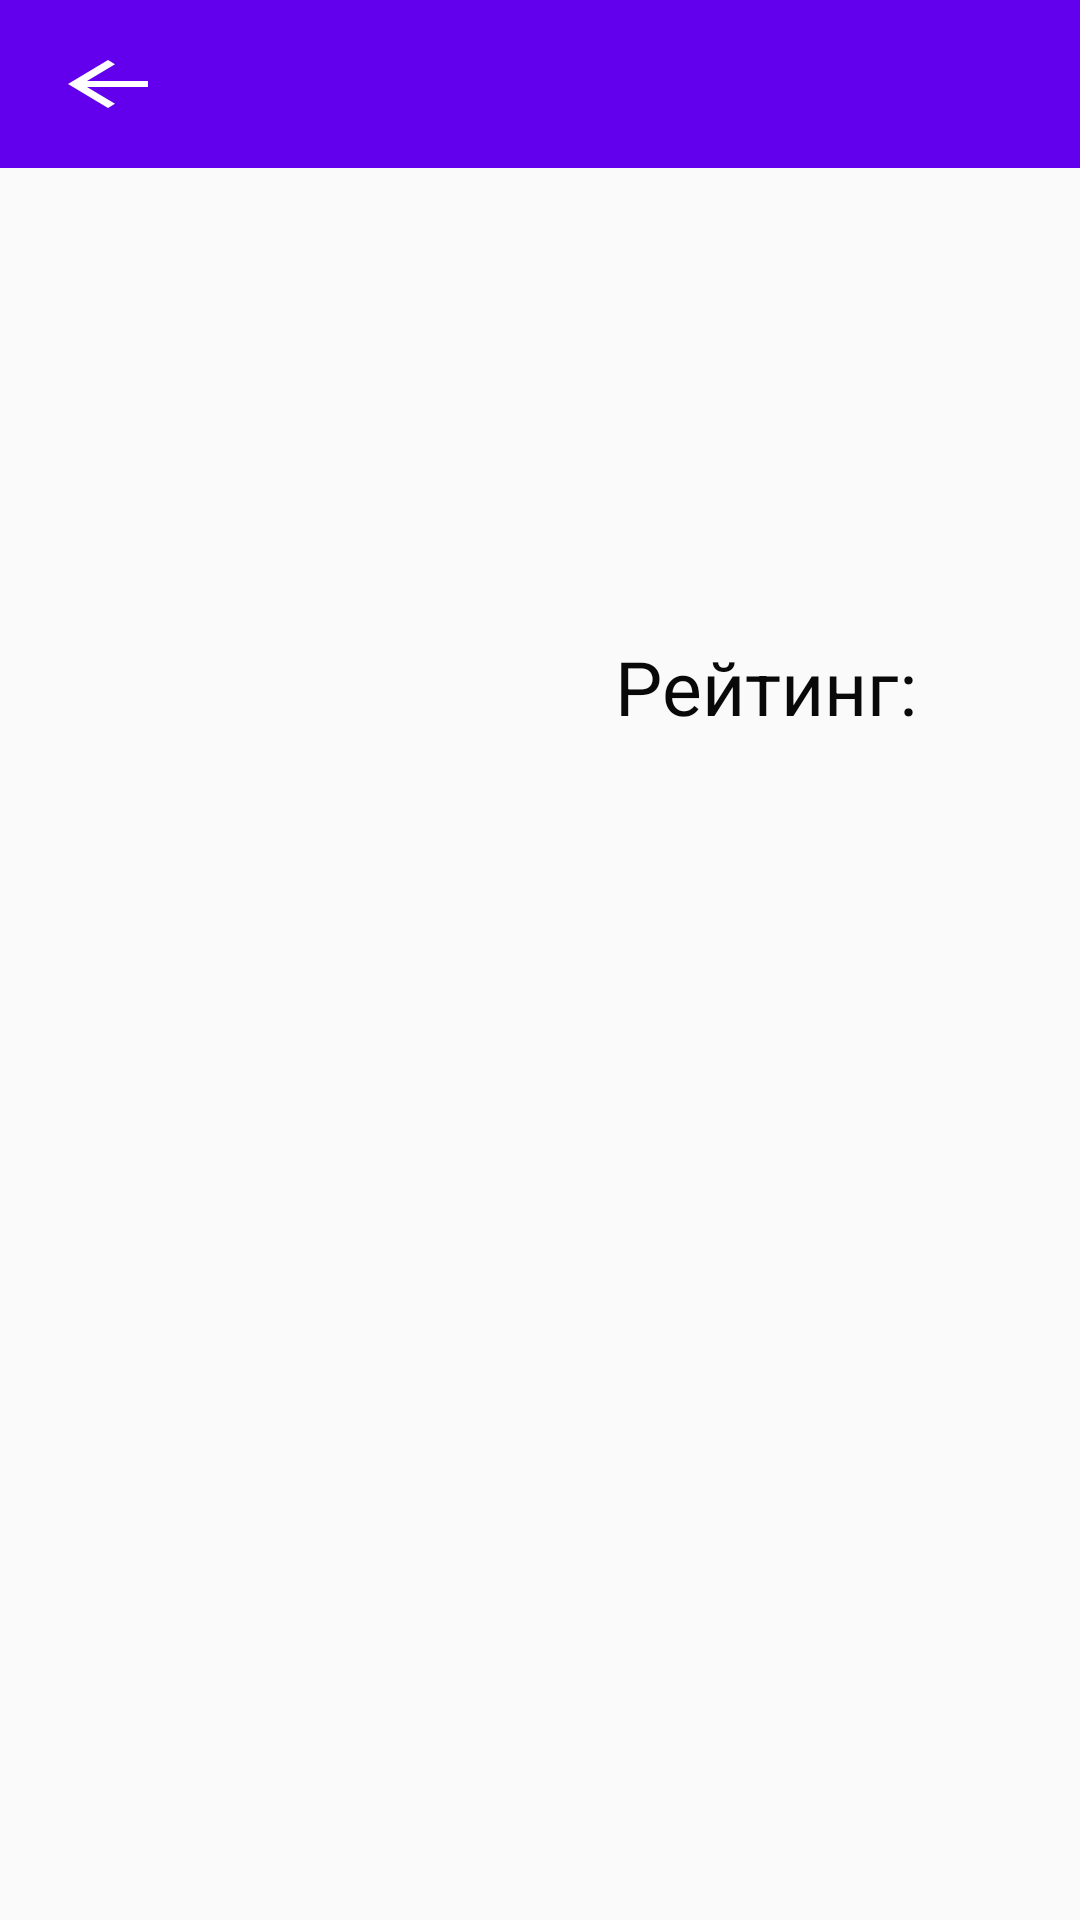

Android layout source for this screen:
<!-- AndroidManifest.xml: application theme AppTheme -->
<!-- res/layout/fragment_details_film.xml -->
<?xml version="1.0" encoding="utf-8"?>
<LinearLayout xmlns:android="http://schemas.android.com/apk/res/android"
    android:layout_width="match_parent"
    android:layout_height="match_parent"
    xmlns:tools="http://schemas.android.com/tools"
    android:orientation="vertical">

    <androidx.appcompat.widget.Toolbar
        android:id="@+id/toolbar"
        android:layout_width="match_parent"
        android:layout_height="wrap_content"
        android:background="?attr/colorPrimary"
        android:minHeight="?attr/actionBarSize"
        android:theme="?attr/actionBarTheme" >

        <ImageButton
            android:id="@+id/click_close"
            android:layout_margin="5dp"
            android:background="@drawable/abc_vector_test"
            android:layout_width="40dp"
            android:layout_height="match_parent"/>

        <TextView
            tools:text="Название фильма"
            android:id="@+id/text_head"
            android:gravity="center"
            android:textSize="30sp"
            android:textColor="@color/white"
            android:textStyle="bold"
            android:lines="1"
            android:ellipsize="end"
            android:layout_width="match_parent"
            android:layout_height="match_parent"/>
    </androidx.appcompat.widget.Toolbar>

    <ScrollView
        android:layout_width="match_parent"
        android:layout_height="match_parent">

        <LinearLayout
            android:layout_width="match_parent"
            android:layout_height="match_parent"
            android:orientation="vertical">

            <LinearLayout
                android:layout_width="match_parent"
                android:layout_height="185dp"
                android:layout_margin="10dp"
                android:orientation="horizontal">

                <ImageView
                    android:id="@+id/image_url"
                    android:layout_width="185dp"
                    android:layout_height="185dp"
                    android:scaleType="centerCrop"
                    tools:background="@drawable/ic_launcher_background"/>

                <LinearLayout
                    android:layout_width="match_parent"
                    android:layout_height="match_parent"
                    android:layout_marginLeft="10sp"
                    android:layout_marginTop="10sp"
                    android:orientation="vertical">

                    <TextView
                        android:id="@+id/name"
                        android:layout_width="wrap_content"
                        android:layout_height="wrap_content"
                        android:ellipsize="end"
                        android:lines="3"
                        tools:text="Name for eng"
                        android:textColor="#696A6A"
                        android:textSize="25sp" />

                    <TextView
                        android:id="@+id/year"
                        tools:text = "Год : 1998"
                        android:layout_width="match_parent"
                        android:layout_height="wrap_content"
                        android:textColor="#090909"
                        android:textSize="25sp" />

                    <LinearLayout
                        android:layout_width="match_parent"
                        android:layout_height="match_parent"
                        android:layout_marginTop="10dp"
                        android:orientation="horizontal">

                        <TextView
                            android:layout_width="wrap_content"
                            android:layout_height="wrap_content"
                            android:text="Рейтинг: "
                            android:textColor="#090909"
                            android:textSize="25sp" />

                        <TextView
                            android:id="@+id/rating"
                            android:layout_width="wrap_content"
                            android:layout_height="wrap_content"
                            android:textColor="#0ACA12"
                            tools:text="5.345"
                            android:textSize="25sp" />
                    </LinearLayout>

                </LinearLayout>
            </LinearLayout>

            <LinearLayout
                android:layout_width="match_parent"
                android:layout_height="match_parent"
                android:orientation="vertical"
                android:layout_marginEnd="10dp"
                android:layout_marginRight="10dp">

                <TextView
                    android:id="@+id/description"
                    android:layout_width="fill_parent"
                    android:layout_height="fill_parent"
                    android:layout_marginLeft="20dp"
                    android:textSize="25sp"
                    tools:text="text"
                    android:layout_marginStart="20dp" />
            </LinearLayout>

        </LinearLayout>
    </ScrollView>

</LinearLayout>
<!-- resources referenced by this layout -->
<resources>
  <color name="white">#FFFFFFFF</color>
  <style name="AppTheme" parent="Theme.AppCompat.Light.NoActionBar">
          
          <item name="colorPrimary">@color/purple_500</item>
          <item name="colorPrimaryDark">@color/purple_700</item>
          <item name="colorAccent">@color/white</item>
      </style>
  <color name="purple_500">#FF6200EE</color>
  <color name="purple_700">#FF3700B3</color>
</resources>
